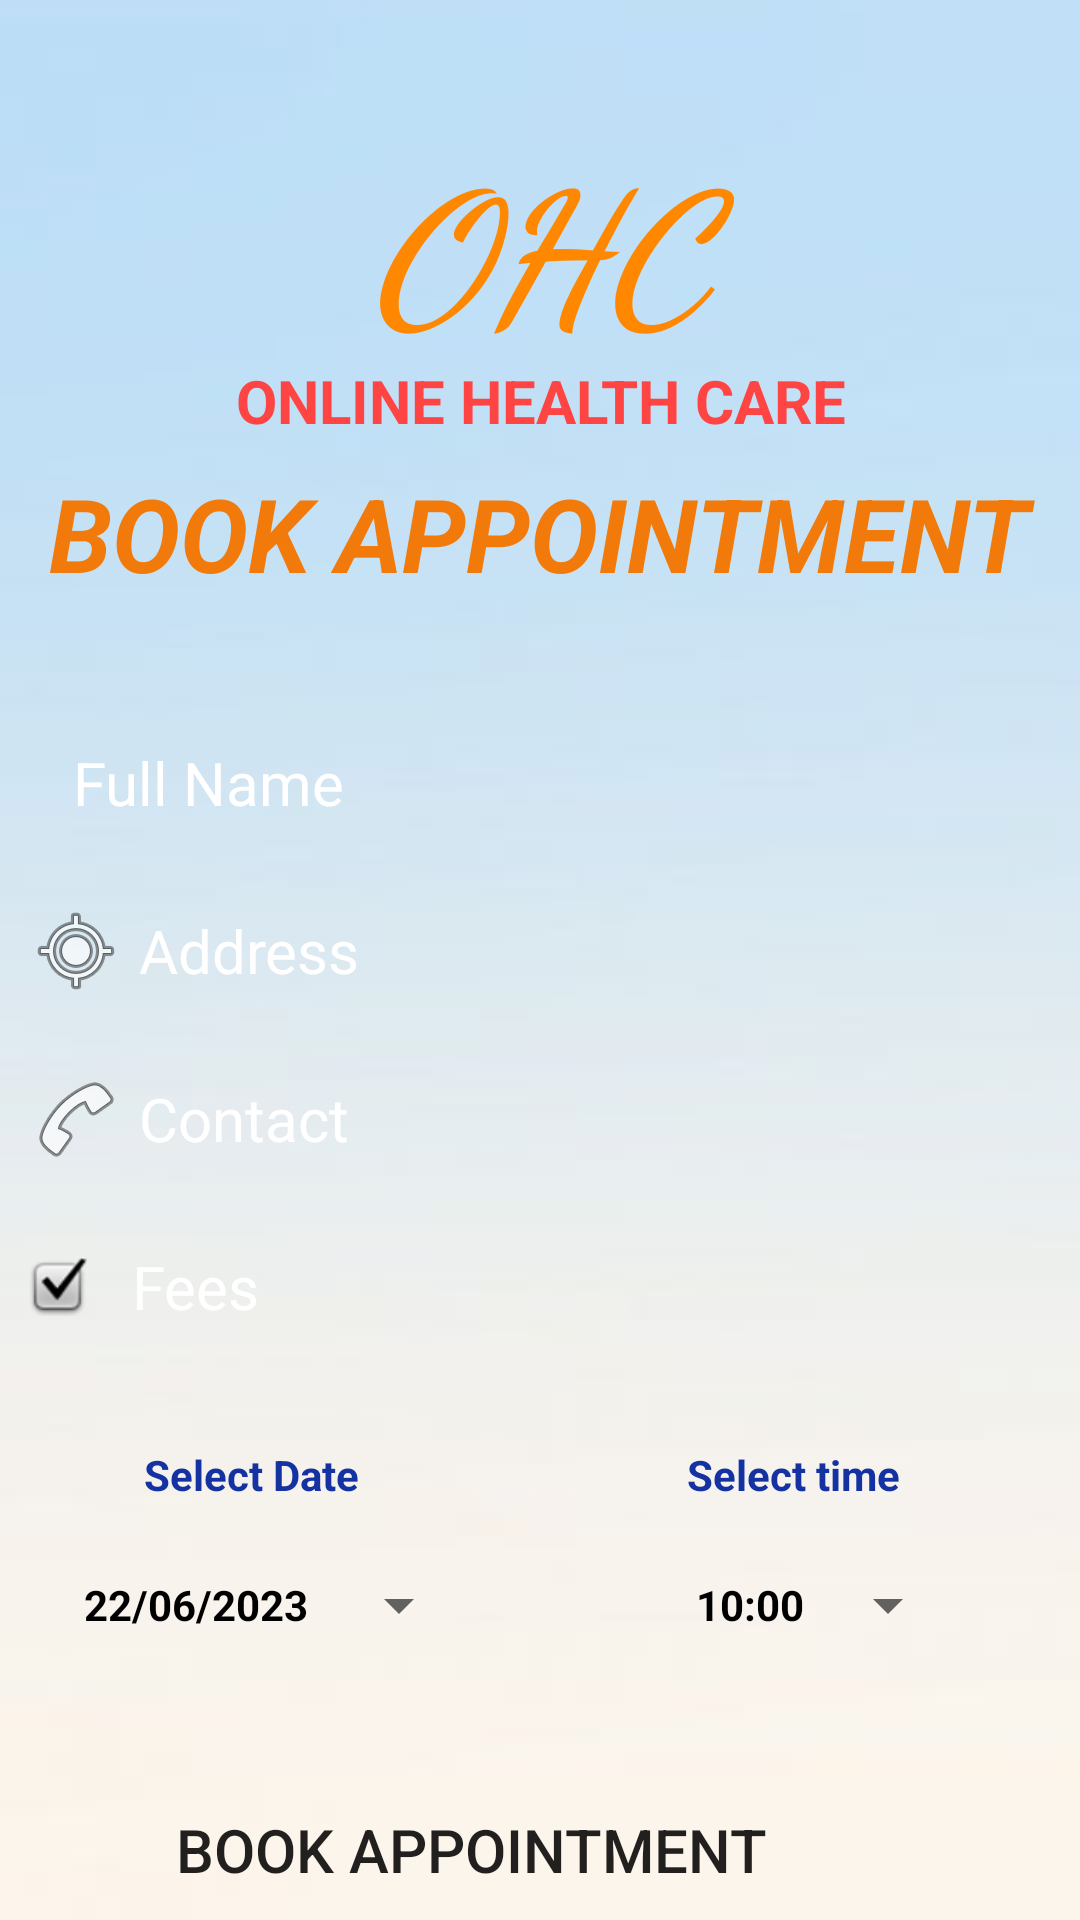

Here is an Android app screen rendered from its layout file. Give the layout XML and the strings, colors and styles it references.
<!-- AndroidManifest.xml: application theme Theme.OHC -->
<!-- res/layout/activity_book_appointment.xml -->
<?xml version="1.0" encoding="utf-8"?>
<androidx.constraintlayout.widget.ConstraintLayout xmlns:android="http://schemas.android.com/apk/res/android"
    xmlns:app="http://schemas.android.com/apk/res-auto"
    xmlns:tools="http://schemas.android.com/tools"
    android:layout_width="match_parent"
    android:layout_height="match_parent"
    android:background="@drawable/background7"
    tools:context=".BookAppointmentActivity">



    <TextView
        android:id="@+id/textView5"
        android:layout_width="174dp"
        android:layout_height="72dp"
        android:layout_marginTop="40dp"
        android:fontFamily="cursive"
        android:text="OHC"
        android:textAlignment="center"
        android:textColor="@android:color/holo_orange_dark"
        android:textColorHighlight="@color/teal_200"
        android:textSize="60sp"
        android:textStyle="bold|italic"
        app:layout_constraintEnd_toEndOf="parent"
        app:layout_constraintHorizontal_bias="0.497"
        app:layout_constraintStart_toStartOf="parent"
        app:layout_constraintTop_toTopOf="parent" />

    <TextView
        android:id="@+id/textView6"
        android:layout_width="267dp"
        android:layout_height="27dp"
        android:layout_marginTop="8dp"
        android:text="ONLINE HEALTH CARE"
        android:textAlignment="center"
        android:textColor="@android:color/holo_red_light"
        android:textSize="20sp"
        android:textStyle="bold"
        app:layout_constraintEnd_toEndOf="parent"
        app:layout_constraintHorizontal_bias="0.507"
        app:layout_constraintStart_toStartOf="parent"
        app:layout_constraintTop_toBottomOf="@+id/textView5" />


    <TextView
        android:id="@+id/textView7"
        android:layout_width="355dp"
        android:layout_height="63dp"
        android:layout_marginTop="8dp"
        android:text="BOOK APPOINTMENT"
        android:textAlignment="center"
        android:textColor="?android:attr/colorFocusedHighlight"
        android:textSize="34sp"
        android:textStyle="bold|italic"
        app:layout_constraintEnd_toEndOf="parent"
        app:layout_constraintHorizontal_bias="0.494"
        app:layout_constraintStart_toStartOf="parent"
        app:layout_constraintTop_toBottomOf="@+id/textView6" />

    <EditText
        android:id="@+id/editTextAppFullName"
        android:layout_width="335dp"
        android:layout_height="44dp"
        android:layout_marginTop="16dp"
        android:layout_marginEnd="36dp"
        android:background="@drawable/input_bg"
        android:backgroundTint="@color/material_dynamic_primary40"
        android:drawableLeft="@drawable/ic_baseline_person_24"
        android:ems="10"
        android:hint="   Full Name"
        android:inputType="textPersonName"
        android:paddingLeft="20dp"
        android:paddingTop="10dp"
        android:paddingRight="10dp"
        android:paddingBottom="0dp"
        android:textColor="@color/colorWhite1"
        android:textColorHint="@color/white"
        android:textSize="20sp"
        app:layout_constraintEnd_toEndOf="parent"
        app:layout_constraintTop_toBottomOf="@+id/textView7"
        tools:ignore="MissingConstraints,TouchTargetSizeCheck" />

    <EditText
        android:id="@+id/editTextAppAddress"
        android:layout_width="335dp"
        android:layout_height="44dp"
        android:layout_marginTop="12dp"
        android:layout_marginEnd="36dp"
        android:background="@drawable/input_bg"
        android:backgroundTint="@color/material_dynamic_primary40"
        android:drawableLeft="@android:drawable/ic_menu_mylocation"
        android:ems="10"
        android:hint=" Address"
        android:inputType="textPersonName"
        android:paddingLeft="20dp"
        android:paddingTop="10dp"
        android:paddingRight="10dp"
        android:paddingBottom="0dp"
        android:textColor="@color/colorWhite1"
        android:textColorHint="@color/white"
        android:textSize="20sp"
        app:layout_constraintEnd_toEndOf="parent"
        app:layout_constraintTop_toBottomOf="@+id/editTextAppFullName"
        tools:ignore="MissingConstraints,TouchTargetSizeCheck" />

    <EditText
        android:id="@+id/editTextAppContactNumber"
        android:layout_width="335dp"
        android:layout_height="44dp"
        android:layout_marginTop="12dp"
        android:layout_marginEnd="36dp"
        android:background="@drawable/input_bg"
        android:backgroundTint="@color/material_dynamic_primary40"
        android:drawableLeft="@android:drawable/ic_menu_call"
        android:ems="10"
        android:hint=" Contact"
        android:inputType="textPersonName"
        android:paddingLeft="20dp"
        android:paddingTop="10dp"
        android:paddingRight="10dp"
        android:paddingBottom="0dp"
        android:textColor="@color/colorWhite1"
        android:textColorHint="@color/white"
        android:textSize="20sp"
        app:layout_constraintEnd_toEndOf="parent"
        app:layout_constraintTop_toBottomOf="@+id/editTextAppAddress"
        tools:ignore="TouchTargetSizeCheck" />


    <EditText
        android:id="@+id/editTextAppFees"
        android:layout_width="335dp"
        android:layout_height="44dp"
        android:layout_marginTop="12dp"
        android:layout_marginEnd="36dp"
        android:background="@drawable/input_bg"
        android:backgroundTint="@color/material_dynamic_primary40"
        android:drawableLeft="@android:drawable/checkbox_on_background"
        android:ems="10"
        android:hint="   Fees"
        android:inputType="textPersonName"
        android:paddingLeft="20dp"
        android:paddingTop="10dp"
        android:paddingRight="10dp"
        android:paddingBottom="0dp"
        android:textColor="@color/colorWhite1"
        android:textColorHint="@color/white"
        android:textSize="20sp"
        app:layout_constraintEnd_toEndOf="parent"
        app:layout_constraintTop_toBottomOf="@+id/editTextAppContactNumber"
        tools:ignore="TouchTargetSizeCheck" />

    <Button
        android:id="@+id/buttonAppBook"
        android:layout_width="286dp"
        android:layout_height="45dp"
        android:layout_marginTop="148dp"
        android:layout_marginEnd="60dp"
        android:background="@drawable/input_bg"
        android:text="BOOK APPOINTMENT"
        android:textSize="20sp"
        app:layout_constraintEnd_toEndOf="parent"
        app:layout_constraintTop_toBottomOf="@+id/editTextAppFees"
        tools:ignore="TouchTargetSizeCheck" />

    <Button
        android:id="@+id/buttonAppBack"
        android:layout_width="286dp"
        android:layout_height="45dp"
        android:layout_marginTop="208dp"
        android:layout_marginEnd="60dp"
        android:background="@drawable/input_bg"
        android:text="BACK"
        android:textSize="20sp"
        app:layout_constraintEnd_toEndOf="parent"
        app:layout_constraintTop_toBottomOf="@+id/editTextAppFees"
        tools:ignore="TouchTargetSizeCheck" />

    <TextView
        android:id="@+id/textViewCLdate"
        android:layout_width="wrap_content"
        android:layout_height="wrap_content"
        android:layout_marginStart="48dp"
        android:layout_marginTop="36dp"
        android:text="Select Date"
        android:textColor="@color/myColor"
        android:textStyle="bold"
        app:layout_constraintStart_toStartOf="parent"
        app:layout_constraintTop_toBottomOf="@+id/editTextAppFees" />

    <Button
        android:id="@+id/buttonCLAppDate"
        style="?android:spinnerStyle"
        android:layout_width="129dp"
        android:layout_height="44dp"
        android:layout_marginStart="28dp"
        android:layout_marginTop="12dp"
        android:text="22/06/2023"
        android:textStyle="bold"
        android:textColor="@color/black"
        app:layout_constraintStart_toStartOf="parent"
        app:layout_constraintTop_toBottomOf="@+id/textViewCLdate" />

    <TextView
        android:id="@+id/textViewCLtime"
        android:layout_width="wrap_content"
        android:layout_height="wrap_content"
        android:layout_marginTop="36dp"
        android:layout_marginEnd="60dp"
        android:text="Select time"
        android:textColor="@color/myColor"
        android:textStyle="bold"
        app:layout_constraintEnd_toEndOf="parent"
        app:layout_constraintTop_toBottomOf="@+id/editTextAppFees" />

    <Button
        android:id="@+id/buttonCLAppTime"
        style="?android:spinnerStyle"
        android:layout_width="88dp"
        android:layout_height="44dp"
        android:layout_marginTop="12dp"
        android:layout_marginEnd="40dp"
        android:text="10:00"
        android:textColor="@color/black"
        android:textStyle="bold"
        app:layout_constraintEnd_toEndOf="parent"
        app:layout_constraintTop_toBottomOf="@+id/textViewCLtime" />


</androidx.constraintlayout.widget.ConstraintLayout>
<!-- resources referenced by this layout -->
<resources>
  <color name="black">#FF000000</color>
  <color name="colorWhite1">#FFFFFF</color>
  <color name="myColor">#1432A1</color>
  <color name="teal_200">#FF03DAC5</color>
  <color name="white">#FFFFFFFF</color>
  <!-- drawable background7: jpg bitmap (drawable-v24, 5311 bytes) -->
  <style name="Theme.OHC" parent="Theme.MaterialComponents.DayNight.DarkActionBar">
          
          <item name="colorPrimary">@color/lavender</item>
          <item name="colorPrimaryVariant">@color/lavender</item>
          <item name="colorOnPrimary">@color/white</item>
          
          <item name="colorSecondary">@color/teal_200</item>
          <item name="colorSecondaryVariant">@color/teal_700</item>
          <item name="colorOnSecondary">@color/black</item>
          
          <item name="android:statusBarColor">?attr/colorPrimaryVariant</item>
          
      </style>
  <color name="lavender">#000080</color>
  <color name="teal_700">#FF018786</color>
</resources>
